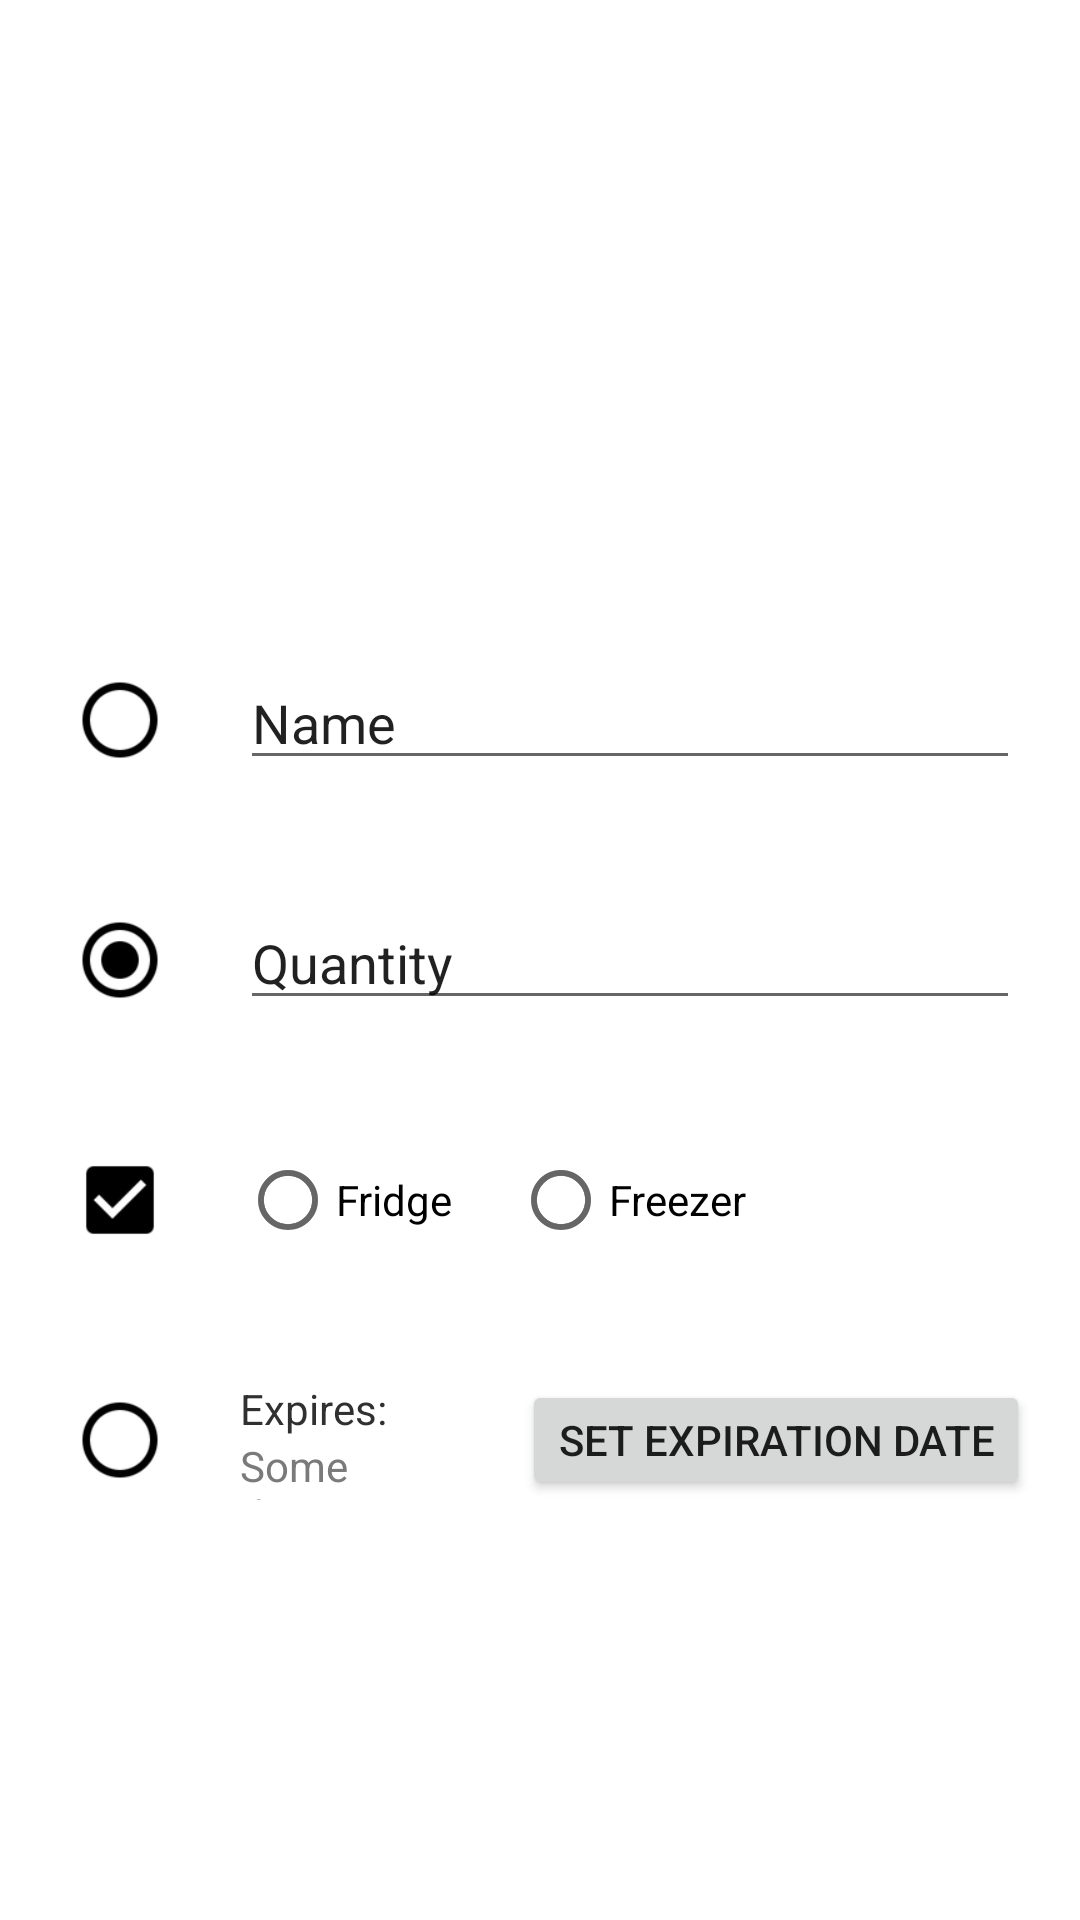

Here is an Android app screen rendered from its layout file. Give the layout XML and the strings, colors and styles it references.
<!-- AndroidManifest.xml: application theme AppTheme -->
<!-- res/layout/activity_add_item.xml -->
<RelativeLayout xmlns:android="http://schemas.android.com/apk/res/android"
    xmlns:tools="http://schemas.android.com/tools" android:layout_width="match_parent"
    android:layout_height="match_parent"
    tools:context="com.example.example.fridgemate.AddItemActivity">

    <ImageView
        android:layout_width="fill_parent"
        android:layout_height="180dp"
        android:id="@+id/imageView"
        android:layout_alignParentTop="true"
        android:layout_centerHorizontal="true"
        android:src="@color/hint_foreground_material_light" />

    <LinearLayout
        android:orientation="horizontal"
        android:layout_width="match_parent"
        android:layout_height="40dp"
        android:layout_below="@+id/imageView"
        android:layout_alignParentLeft="true"
        android:layout_alignParentStart="true"
        android:layout_marginTop="40dp"
        android:id="@+id/linearLayout3">

        <ImageView
            android:layout_width="40dp"
            android:layout_height="40dp"
            android:id="@+id/imageName"
            android:src="@drawable/abc_btn_radio_to_on_mtrl_000"
            android:layout_marginLeft="20dp" />

        <EditText
            android:layout_width="wrap_content"
            android:layout_height="wrap_content"
            android:id="@+id/nameItem"
            android:layout_weight="1"
            android:text="Name"
            android:layout_marginLeft="20dp"
            android:layout_marginRight="20dp" />
    </LinearLayout>

    <LinearLayout
        android:orientation="horizontal"
        android:layout_width="match_parent"
        android:layout_height="40dp"
        android:id="@+id/linearLayout"
        android:layout_below="@+id/linearLayout3"
        android:layout_alignParentLeft="true"
        android:layout_alignParentStart="true"
        android:layout_marginTop="40dp">

        <ImageView
            android:layout_width="40dp"
            android:layout_height="40dp"
            android:id="@+id/imageQuantity"
            android:src="@drawable/abc_btn_radio_to_on_mtrl_015"
            android:layout_marginLeft="20dp" />

        <EditText
            android:layout_width="wrap_content"
            android:layout_height="wrap_content"
            android:id="@+id/quantityItem"
            android:layout_weight="0.85"
            android:text="Quantity"
            android:layout_marginLeft="20dp"
            android:layout_marginRight="20dp" />
    </LinearLayout>

    <LinearLayout
        android:orientation="horizontal"
        android:layout_width="match_parent"
        android:layout_height="40dp"
        android:layout_below="@+id/linearLayout"
        android:layout_alignParentLeft="true"
        android:layout_alignParentStart="true"
        android:layout_marginTop="40dp"
        android:id="@+id/linearLayout2"
        android:weightSum="1">

        <ImageView
            android:layout_width="40dp"
            android:layout_height="40dp"
            android:id="@+id/imageFridgeFreezer"
            android:src="@drawable/abc_btn_check_to_on_mtrl_015"
            android:layout_marginLeft="20dp" />

        <RadioGroup
            android:layout_width="wrap_content"
            android:layout_height="match_parent"
            android:orientation="horizontal"
            android:id="@+id/radioGroup"
            android:layout_marginLeft="20dp">

            <RadioButton
                android:layout_width="wrap_content"
                android:layout_height="wrap_content"
                android:text="Fridge"
                android:id="@+id/radioButtonFridge"
                android:checked="false" />

            <RadioButton
                android:layout_width="wrap_content"
                android:layout_height="wrap_content"
                android:text="Freezer"
                android:id="@+id/radioButtonFreezer"
                android:checked="false"
                android:layout_marginLeft="20dp" />
        </RadioGroup>

    </LinearLayout>

    <LinearLayout
        android:orientation="horizontal"
        android:layout_width="match_parent"
        android:layout_height="40dp"
        android:layout_below="@+id/linearLayout2"
        android:layout_alignParentLeft="true"
        android:layout_alignParentStart="true"
        android:layout_marginTop="40dp"
        android:weightSum="1">

        <ImageView
            android:layout_width="40dp"
            android:layout_height="40dp"
            android:id="@+id/imageDate"
            android:src="@drawable/abc_btn_radio_to_on_mtrl_000"
            android:layout_marginLeft="20dp" />

        <LinearLayout
            android:orientation="vertical"
            android:layout_width="wrap_content"
            android:layout_height="match_parent"
            android:layout_marginLeft="20dp"
            android:layout_weight="0.16">

            <TextView
                android:layout_width="wrap_content"
                android:layout_height="wrap_content"
                android:text="Expires:"
                android:id="@+id/textViewExpires"
                android:textColor="@color/abc_background_cache_hint_selector_material_dark" />

            <TextView
                android:layout_width="wrap_content"
                android:layout_height="wrap_content"
                android:text="Some dates"
                android:id="@+id/textView"
                android:textColor="#ff7a7a7a" />

        </LinearLayout>

        <Button
            android:layout_width="wrap_content"
            android:layout_height="wrap_content"
            android:text="Set Expiration Date"
            android:id="@+id/button"
            android:layout_marginLeft="20dp"
            android:layout_marginRight="20dp" />

    </LinearLayout>

</RelativeLayout>
<!-- resources referenced by this layout -->
<resources>

</resources>
